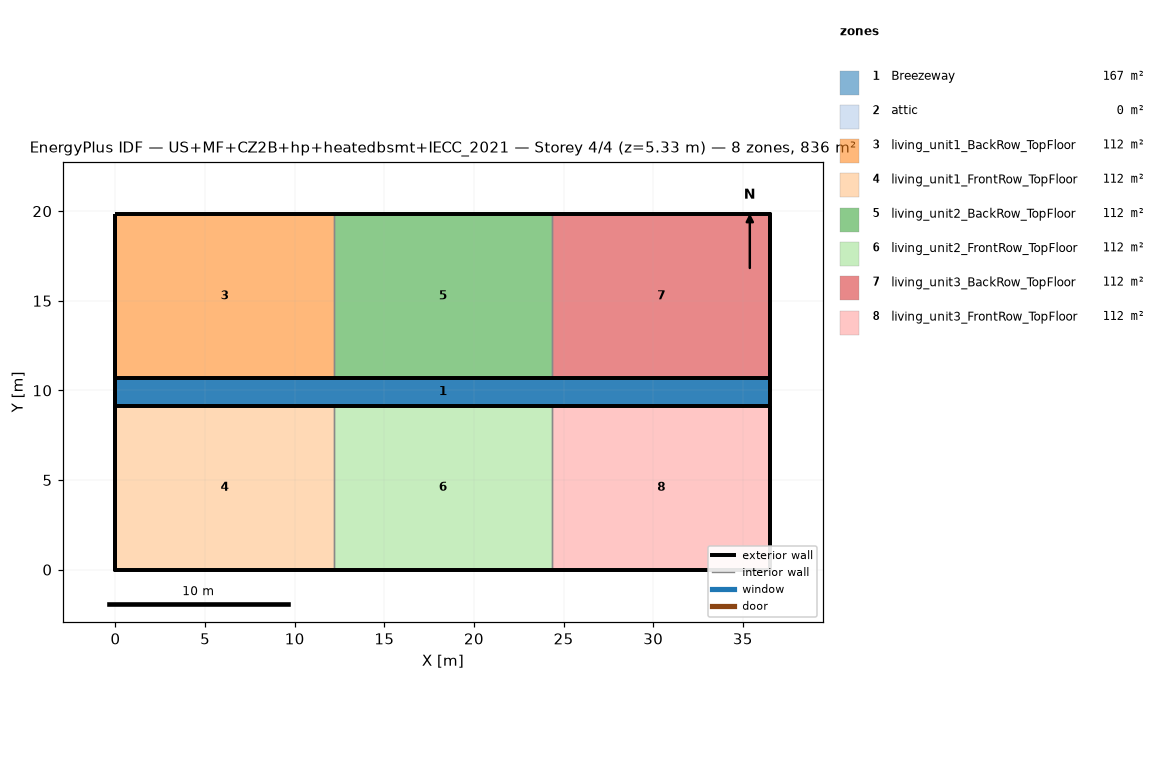
=== STOREY PLAN SPEC (per zone: floor XY polygon, exterior-wall plan segments, windows/doors) ===
zone 1: Breezeway  (167.0 m²)
  floor: (36.54, 9.16) (0.00, 9.16) (0.00, 10.68) (36.54, 10.68)
  floor: (36.54, 9.16) (0.00, 9.16) (0.00, 10.68) (36.54, 10.68)
  floor: (36.54, 9.16) (0.00, 9.16) (0.00, 10.68) (36.54, 10.68)
zone 2: attic  (0.0 m²)
  exterior wall: (36.54, 0.00) – (36.54, 19.84) – (36.54, 9.92)  [29.8 m]
  exterior wall: (0.00, 19.84) – (0.00, 0.00) – (0.00, 9.92)  [29.8 m]
zone 3: living_unit1_BackRow_TopFloor  (111.5 m²)
  floor: (12.18, 10.68) (0.00, 10.68) (0.00, 19.84) (12.18, 19.84)
  exterior wall: (12.18, 19.84) – (0.00, 19.84)  [12.2 m]
  exterior wall: (0.00, 19.84) – (0.00, 10.68)  [9.2 m]
  exterior wall: (0.00, 10.68) – (12.18, 10.68)  [12.2 m]
  interior walls: 1
zone 4: living_unit1_FrontRow_TopFloor  (111.5 m²)
  floor: (12.18, 0.00) (0.00, 0.00) (0.00, 9.16) (12.18, 9.16)
  exterior wall: (0.00, 0.00) – (12.18, 0.00)  [12.2 m]
  exterior wall: (0.00, 9.16) – (0.00, 0.00)  [9.2 m]
  exterior wall: (12.18, 9.16) – (0.00, 9.16)  [12.2 m]
  interior walls: 1
zone 5: living_unit2_BackRow_TopFloor  (111.5 m²)
  floor: (24.36, 10.68) (12.18, 10.68) (12.18, 19.84) (24.36, 19.84)
  exterior wall: (12.18, 10.68) – (24.36, 10.68)  [12.2 m]
  exterior wall: (24.36, 19.84) – (12.18, 19.84)  [12.2 m]
  interior walls: 2
zone 6: living_unit2_FrontRow_TopFloor  (111.5 m²)
  floor: (24.36, 0.00) (12.18, 0.00) (12.18, 9.16) (24.36, 9.16)
  exterior wall: (12.18, 0.00) – (24.36, 0.00)  [12.2 m]
  exterior wall: (24.36, 9.16) – (12.18, 9.16)  [12.2 m]
  interior walls: 2
zone 7: living_unit3_BackRow_TopFloor  (111.5 m²)
  floor: (36.54, 10.68) (24.36, 10.68) (24.36, 19.84) (36.54, 19.84)
  exterior wall: (36.54, 10.68) – (36.54, 19.84)  [9.2 m]
  exterior wall: (36.54, 19.84) – (24.36, 19.84)  [12.2 m]
  exterior wall: (24.36, 10.68) – (36.54, 10.68)  [12.2 m]
  interior walls: 1
zone 8: living_unit3_FrontRow_TopFloor  (111.5 m²)
  floor: (36.54, 0.00) (24.36, 0.00) (24.36, 9.16) (36.54, 9.16)
  exterior wall: (24.36, 0.00) – (36.54, 0.00)  [12.2 m]
  exterior wall: (36.54, 0.00) – (36.54, 9.16)  [9.2 m]
  exterior wall: (36.54, 9.16) – (24.36, 9.16)  [12.2 m]
  interior walls: 1

=== DERIVED (storey summary) ===
Building: US+MF+CZ2B+hp+heatedbsmt+IECC_2021
Storey: 4 of 4  (floor level z = 5.33 m)
Storey gross floor area: 836.2 m²
Zones on this storey: 8
  - Breezeway: floor 167.0 m²
  - attic: floor 0.0 m²; exterior wall 59.5 m (81.9 m²); WWR 0.0%
  - living_unit1_BackRow_TopFloor: floor 111.5 m²; exterior wall 33.5 m (86.9 m²); WWR 0.0%
  - living_unit1_FrontRow_TopFloor: floor 111.5 m²; exterior wall 33.5 m (86.9 m²); WWR 0.0%
  - living_unit2_BackRow_TopFloor: floor 111.5 m²; exterior wall 24.4 m (63.1 m²); WWR 0.0%
  - living_unit2_FrontRow_TopFloor: floor 111.5 m²; exterior wall 24.4 m (63.1 m²); WWR 0.0%
  - living_unit3_BackRow_TopFloor: floor 111.5 m²; exterior wall 33.5 m (86.9 m²); WWR 0.0%
  - living_unit3_FrontRow_TopFloor: floor 111.5 m²; exterior wall 33.5 m (86.9 m²); WWR 0.0%
Zone adjacency (shared interzone walls):
  - living_unit1_BackRow_TopFloor ↔ living_unit2_BackRow_TopFloor
  - living_unit1_FrontRow_TopFloor ↔ living_unit2_FrontRow_TopFloor
  - living_unit2_BackRow_TopFloor ↔ living_unit3_BackRow_TopFloor
  - living_unit2_FrontRow_TopFloor ↔ living_unit3_FrontRow_TopFloor